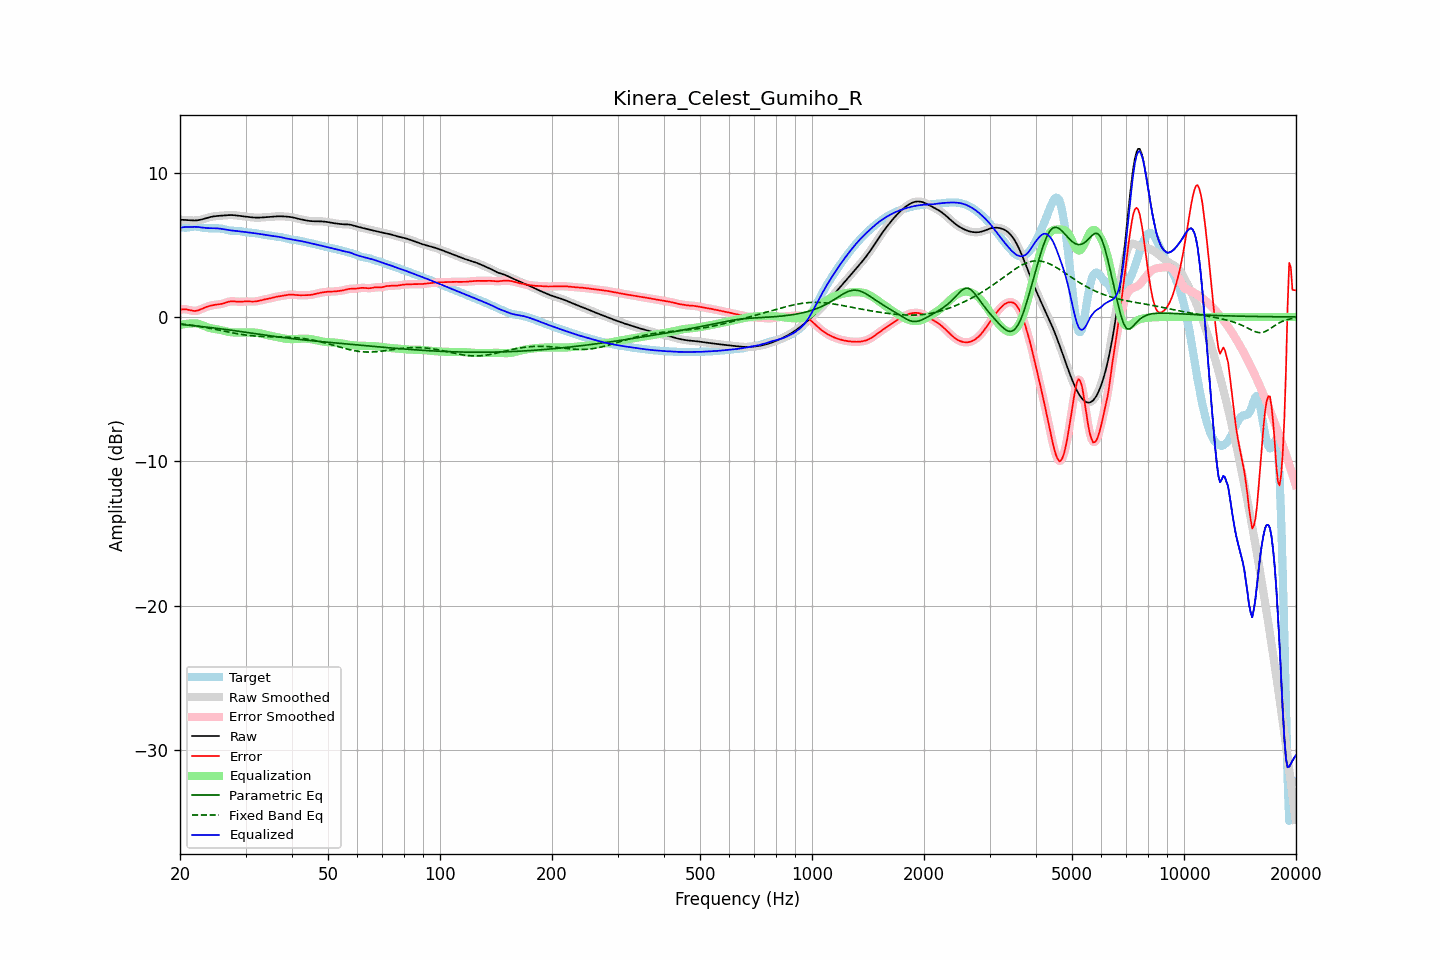

Values plotted in this chart, from the file beside it:
frequency, raw, error, smoothed, error_smoothed, equalization, parametric_eq, fixed_band_eq, equalized_raw, equalized_smoothed, target
20.00, 6.73, 0.51, 6.73, 0.50, -0.56, -0.52, -0.47, 6.17, 6.17, 6.22
20.20, 6.73, 0.52, 6.73, 0.52, -0.53, -0.53, -0.48, 6.19, 6.19, 6.21
20.40, 6.72, 0.53, 6.72, 0.53, -0.51, -0.54, -0.50, 6.21, 6.21, 6.20
20.61, 6.72, 0.53, 6.72, 0.53, -0.49, -0.55, -0.51, 6.22, 6.22, 6.18
20.81, 6.71, 0.52, 6.71, 0.52, -0.48, -0.56, -0.53, 6.23, 6.23, 6.18
21.02, 6.70, 0.50, 6.70, 0.50, -0.47, -0.57, -0.54, 6.23, 6.23, 6.20
21.23, 6.69, 0.48, 6.69, 0.48, -0.46, -0.58, -0.56, 6.23, 6.23, 6.21
21.44, 6.68, 0.45, 6.68, 0.45, -0.45, -0.59, -0.57, 6.23, 6.23, 6.23
21.66, 6.68, 0.43, 6.68, 0.43, -0.44, -0.60, -0.59, 6.24, 6.24, 6.25
21.87, 6.68, 0.42, 6.68, 0.42, -0.44, -0.61, -0.61, 6.24, 6.24, 6.26
22.09, 6.68, 0.43, 6.68, 0.43, -0.45, -0.62, -0.62, 6.24, 6.24, 6.26
22.31, 6.70, 0.45, 6.70, 0.45, -0.46, -0.63, -0.64, 6.23, 6.23, 6.25
22.54, 6.71, 0.49, 6.71, 0.49, -0.49, -0.65, -0.66, 6.22, 6.22, 6.23
22.76, 6.74, 0.53, 6.74, 0.53, -0.53, -0.66, -0.68, 6.20, 6.21, 6.20
22.99, 6.76, 0.58, 6.76, 0.58, -0.58, -0.67, -0.69, 6.19, 6.19, 6.18
23.22, 6.80, 0.63, 6.80, 0.63, -0.62, -0.68, -0.71, 6.17, 6.17, 6.16
23.45, 6.83, 0.68, 6.83, 0.68, -0.67, -0.70, -0.73, 6.16, 6.16, 6.15
23.69, 6.86, 0.72, 6.86, 0.72, -0.71, -0.71, -0.75, 6.15, 6.15, 6.15
23.92, 6.89, 0.75, 6.89, 0.75, -0.75, -0.72, -0.77, 6.15, 6.15, 6.14
24.16, 6.92, 0.78, 6.92, 0.78, -0.78, -0.73, -0.80, 6.15, 6.15, 6.14
24.40, 6.95, 0.81, 6.95, 0.81, -0.80, -0.75, -0.82, 6.14, 6.14, 6.14
24.65, 6.96, 0.83, 6.96, 0.83, -0.82, -0.76, -0.84, 6.14, 6.14, 6.14
24.89, 6.98, 0.84, 6.98, 0.84, -0.84, -0.77, -0.86, 6.14, 6.14, 6.14
25.14, 6.99, 0.86, 6.99, 0.85, -0.86, -0.79, -0.88, 6.14, 6.14, 6.14
25.39, 7.00, 0.87, 7.00, 0.87, -0.87, -0.80, -0.91, 6.13, 6.13, 6.13
25.65, 7.01, 0.88, 7.01, 0.88, -0.90, -0.82, -0.93, 6.11, 6.11, 6.12
25.91, 7.02, 0.91, 7.02, 0.91, -0.92, -0.83, -0.95, 6.09, 6.09, 6.11
26.16, 7.02, 0.94, 7.02, 0.94, -0.95, -0.84, -0.97, 6.07, 6.07, 6.09
26.43, 7.03, 0.97, 7.03, 0.97, -0.98, -0.86, -1.00, 6.05, 6.05, 6.06
26.69, 7.04, 1.01, 7.04, 1.01, -1.01, -0.87, -1.02, 6.03, 6.03, 6.03
26.96, 7.05, 1.05, 7.05, 1.05, -1.03, -0.89, -1.04, 6.02, 6.02, 6.00
27.23, 7.05, 1.07, 7.05, 1.07, -1.05, -0.90, -1.06, 6.00, 6.00, 5.98
27.50, 7.05, 1.08, 7.05, 1.08, -1.07, -0.92, -1.09, 5.99, 5.99, 5.97
27.77, 7.05, 1.08, 7.05, 1.08, -1.07, -0.93, -1.11, 5.98, 5.98, 5.97
28.05, 7.04, 1.08, 7.04, 1.07, -1.08, -0.95, -1.13, 5.97, 5.97, 5.97
28.33, 7.03, 1.06, 7.03, 1.06, -1.07, -0.97, -1.15, 5.96, 5.96, 5.97
28.62, 7.02, 1.06, 7.02, 1.06, -1.07, -0.98, -1.17, 5.94, 5.94, 5.96
28.90, 7.00, 1.05, 7.00, 1.06, -1.07, -1.00, -1.19, 5.93, 5.93, 5.95
29.19, 6.99, 1.06, 6.99, 1.06, -1.07, -1.01, -1.20, 5.92, 5.92, 5.93
29.48, 6.97, 1.07, 6.97, 1.07, -1.07, -1.03, -1.22, 5.91, 5.91, 5.90
29.78, 6.96, 1.07, 6.96, 1.07, -1.07, -1.05, -1.24, 5.89, 5.89, 5.88
30.08, 6.94, 1.08, 6.94, 1.08, -1.07, -1.06, -1.25, 5.88, 5.88, 5.87
30.38, 6.93, 1.08, 6.93, 1.08, -1.07, -1.08, -1.27, 5.86, 5.86, 5.85
30.68, 6.92, 1.08, 6.92, 1.08, -1.07, -1.09, -1.28, 5.85, 5.85, 5.84
30.99, 6.91, 1.07, 6.91, 1.07, -1.07, -1.11, -1.29, 5.84, 5.84, 5.83
31.30, 6.89, 1.07, 6.89, 1.07, -1.07, -1.13, -1.31, 5.82, 5.82, 5.83
31.61, 6.88, 1.07, 6.88, 1.07, -1.08, -1.14, -1.32, 5.81, 5.81, 5.82
31.93, 6.88, 1.08, 6.88, 1.08, -1.09, -1.16, -1.32, 5.79, 5.79, 5.80
32.24, 6.88, 1.09, 6.88, 1.09, -1.10, -1.18, -1.33, 5.77, 5.77, 5.78
32.57, 6.88, 1.11, 6.88, 1.12, -1.12, -1.19, -1.34, 5.76, 5.76, 5.76
32.89, 6.88, 1.14, 6.88, 1.14, -1.14, -1.21, -1.35, 5.74, 5.74, 5.74
33.22, 6.89, 1.17, 6.89, 1.17, -1.16, -1.22, -1.35, 5.72, 5.72, 5.72
33.55, 6.90, 1.20, 6.90, 1.20, -1.19, -1.24, -1.36, 5.71, 5.71, 5.70
33.89, 6.90, 1.22, 6.90, 1.22, -1.22, -1.26, -1.36, 5.69, 5.69, 5.68
34.23, 6.91, 1.24, 6.91, 1.24, -1.24, -1.27, -1.36, 5.67, 5.67, 5.67
34.57, 6.92, 1.26, 6.92, 1.26, -1.27, -1.29, -1.37, 5.65, 5.65, 5.66
34.92, 6.93, 1.29, 6.93, 1.29, -1.30, -1.30, -1.37, 5.63, 5.63, 5.64
35.27, 6.94, 1.32, 6.94, 1.32, -1.32, -1.32, -1.37, 5.61, 5.62, 5.62
35.62, 6.94, 1.35, 6.94, 1.35, -1.34, -1.33, -1.37, 5.60, 5.60, 5.60
35.97, 6.95, 1.37, 6.95, 1.37, -1.37, -1.35, -1.37, 5.59, 5.59, 5.58
... 635 more rows
